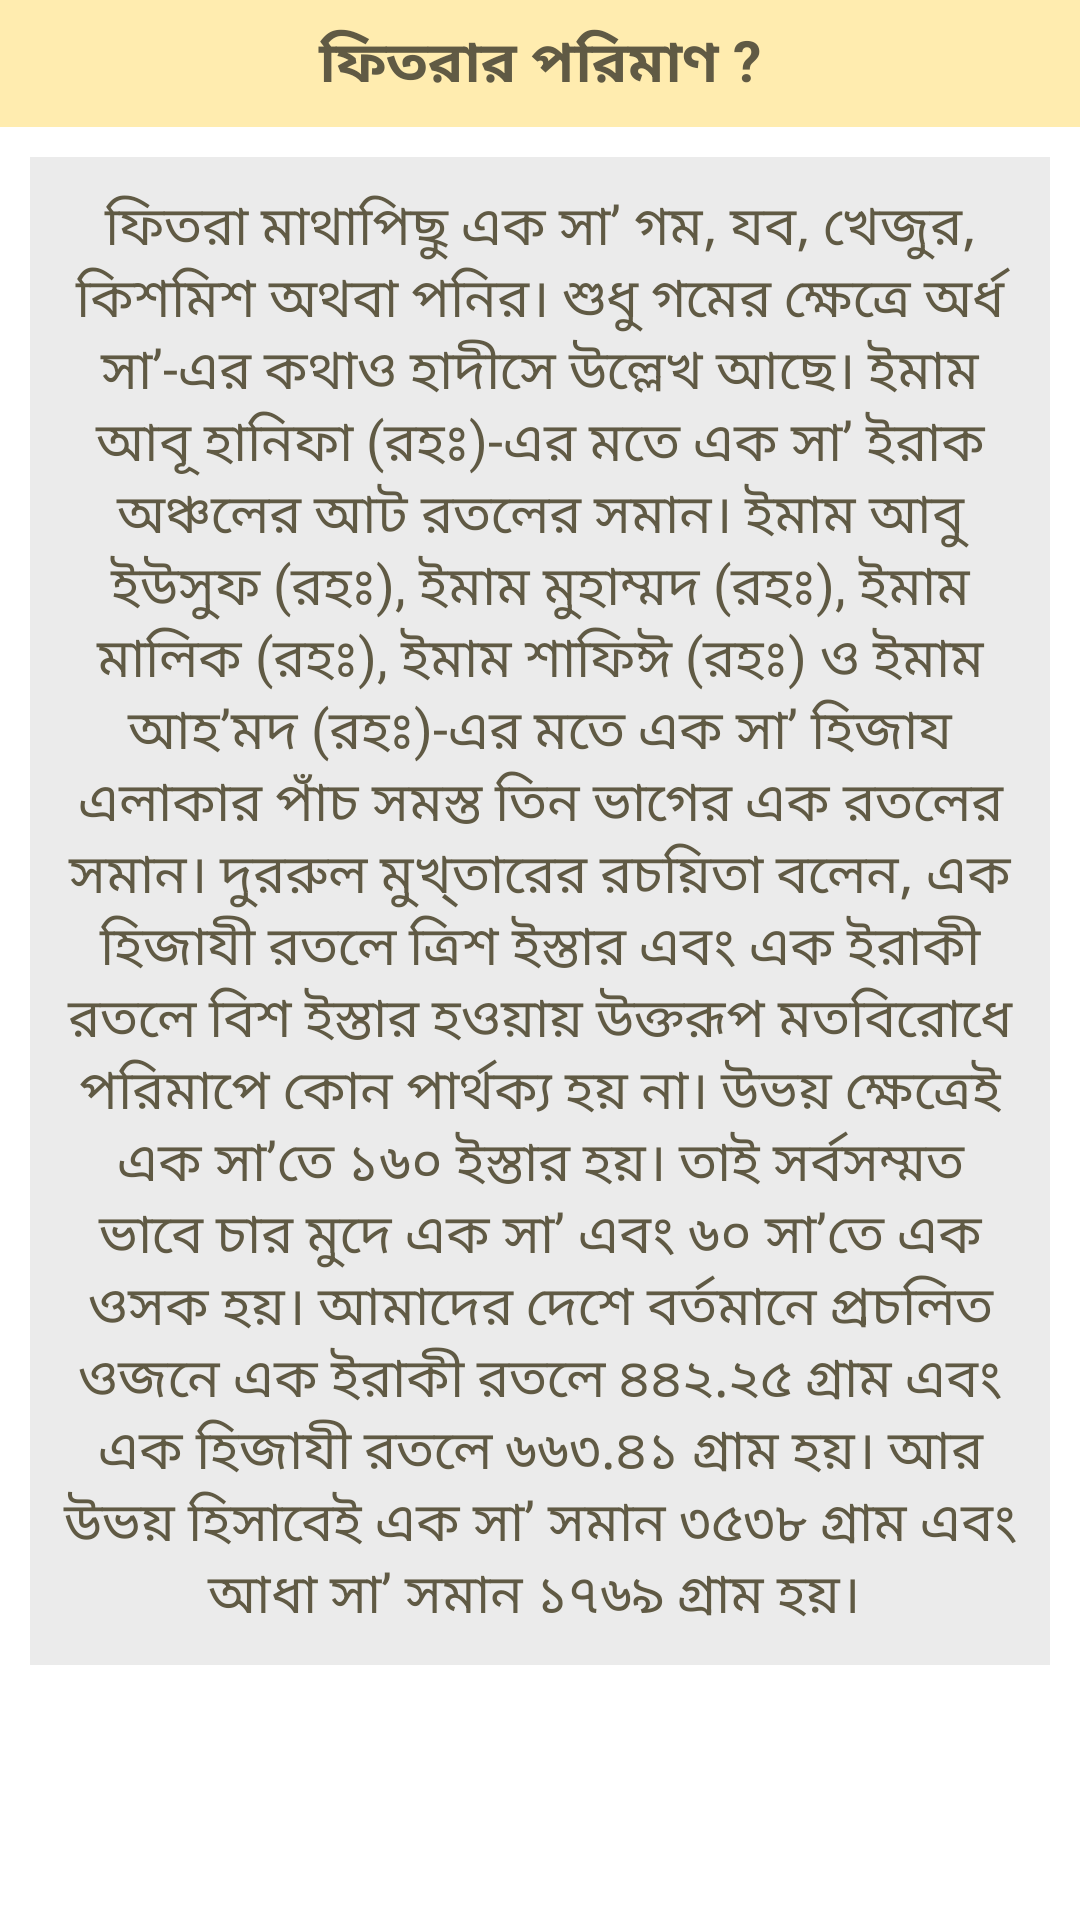

Reconstruct the res/layout file that produces this screen, plus the resources it refers to.
<!-- AndroidManifest.xml: application theme Theme.ZakatCalculator -->
<!-- res/layout/activity_z9.xml -->
<LinearLayout xmlns:android="http://schemas.android.com/apk/res/android"
    xmlns:app="http://schemas.android.com/apk/res-auto"
    xmlns:tools="http://schemas.android.com/tools"
    android:id="@+id/main"
    android:layout_width="match_parent"
    android:layout_height="match_parent"
    android:background="#ffffff"
    android:orientation="vertical"
    tools:context=".Z1">



    <TextView
        android:layout_width="match_parent"
        android:layout_height="wrap_content"
        android:text="ফিতরার পরিমাণ ?"
        android:textStyle="bold"
        android:textColor="#605A44"
        android:textSize="19sp"
        android:background="#FFECAF"
        android:layout_gravity="center"
        android:gravity="center"
        android:padding="7dp"
        />

    <ScrollView
        android:layout_width="match_parent"
        android:layout_height="wrap_content"
        android:background="#EBEBEB"
        android:layout_margin="10dp"


        >
        <LinearLayout
            android:layout_width="match_parent"
            android:layout_height="wrap_content"
            android:orientation="vertical"



            >


            <TextView
                android:layout_width="match_parent"
                android:layout_height="wrap_content"
                android:textColor="#605A44"
                android:layout_margin="10dp"
                android:layout_gravity="left"
                android:gravity="center"
                android:textSize="18sp"
                android:text="ফিতরা মাথাপিছু এক সা’ গম, যব, খেজুর, কিশমিশ অথবা পনির। শুধু গমের ক্ষেত্রে অর্ধ সা’-এর কথাও হাদীসে উল্লেখ আছে। ইমাম আবূ হানিফা (রহঃ)-এর মতে এক সা’ ইরাক অঞ্চলের আট রতলের সমান। ইমাম আবু ইউসুফ (রহঃ), ইমাম মুহাম্মদ (রহঃ), ইমাম মালিক (রহঃ), ইমাম শাফিঈ (রহঃ) ও ইমাম আহ’মদ (রহঃ)-এর মতে এক সা’ হিজায এলাকার পাঁচ সমস্ত তিন ভাগের এক রতলের সমান। দুররুল মুখ্তারের রচয়িতা বলেন, এক হিজাযী রতলে ত্রিশ ইস্তার এবং এক ইরাকী রতলে বিশ ইস্তার হওয়ায় উক্তরূপ মতবিরোধে পরিমাপে কোন পার্থক্য হয় না। উভয় ক্ষেত্রেই এক সা’তে ১৬০ ইস্তার হয়। তাই সর্বসম্মত ভাবে চার মুদে এক সা’ এবং ৬০ সা’তে এক ওসক হয়। আমাদের দেশে বর্তমানে প্রচলিত ওজনে এক ইরাকী রতলে ৪৪২.২৫ গ্রাম এবং এক হিজাযী রতলে ৬৬৩.৪১ গ্রাম হয়। আর উভয় হিসাবেই এক সা’ সমান ৩৫৩৮ গ্রাম এবং আধা সা’ সমান ১৭৬৯ গ্রাম হয়। "



                />


        </LinearLayout>


    </ScrollView>



</LinearLayout>
<!-- resources referenced by this layout -->
<resources>
  <style name="Theme.ZakatCalculator" parent="Base.Theme.ZakatCalculator" />
  <style name="Base.Theme.ZakatCalculator" parent="Theme.Material3.DayNight.NoActionBar">
          
          
  
  
          <item name="android:statusBarColor" tools:targetApi="l">#ffffff</item>
          <item name="android:windowLightStatusBar" tools:ignore="NewApi">true</item>
  
  
      </style>
</resources>
